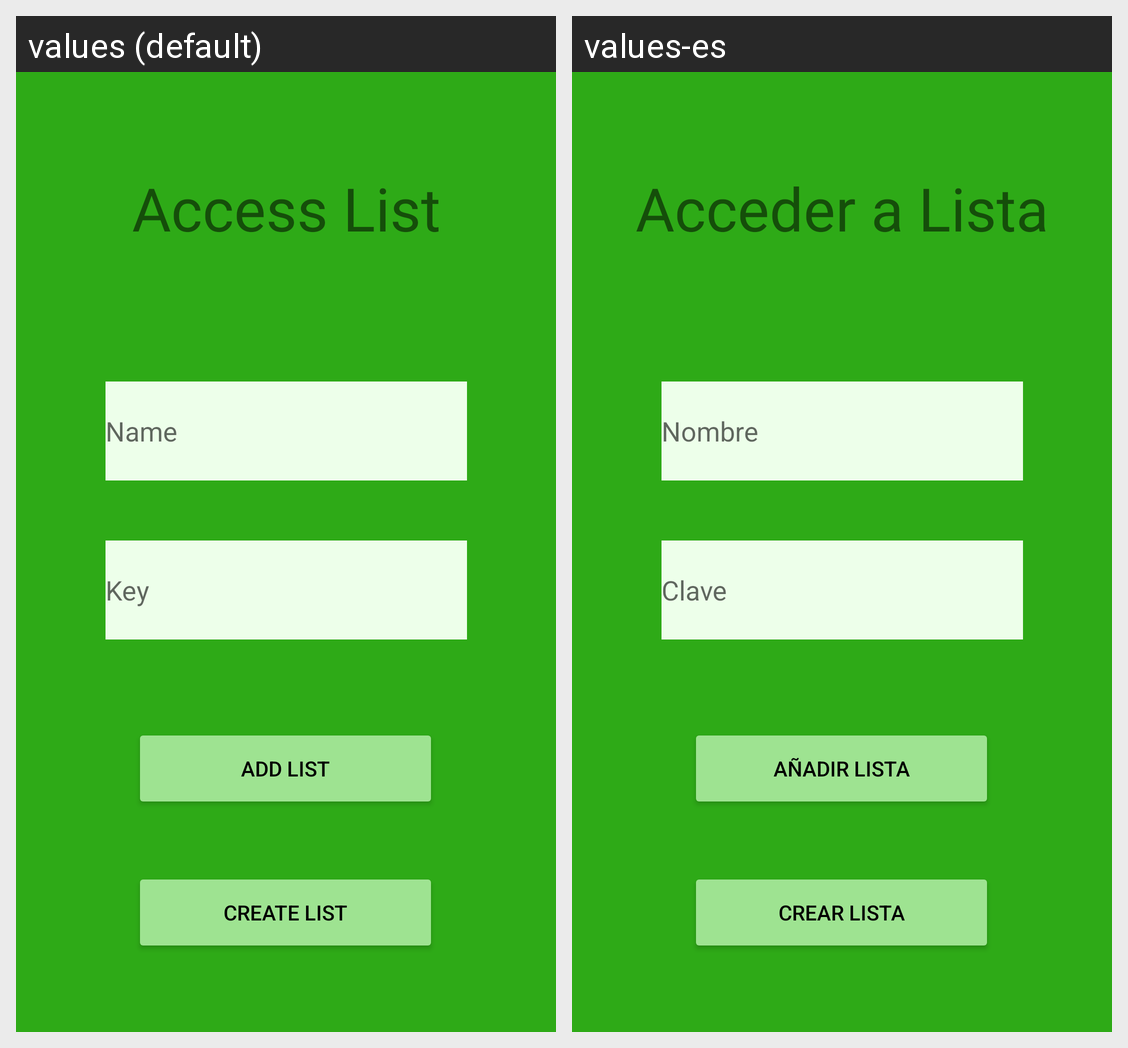

Here is an Android app screen in its default locale and in the app's own translations. Write out the translated-string differences for the strings that appear on this screen.
Android screen res/layout/nueva_lista.xml rendered under 2 locales, left to right: values (default), values-es. Device: Nexus 5 (rendered at 1080×1920; each locale shown at half size, 540×960, under a caption strip naming it); theme Theme.Collabuy.
Strings drawn on this screen, with the default value and each locale's value (text and hints the layout hard-codes, and strings that could not be matched under every locale, appear in the picture but are not listed):

newList_title
  values: Access List
  values-es: Acceder a Lista

newList_name
  values: Name
  values-es: Nombre

newList_key
  values: Key
  values-es: Clave

newList_add
  values: Add List
  values-es: Añadir Lista

newList_create
  values: Create List
  values-es: Crear Lista
